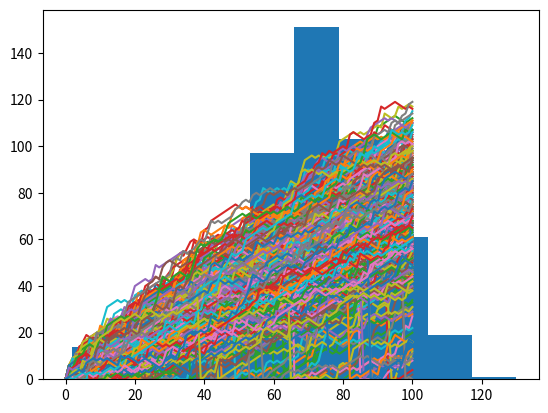

Recreate this plot in Python. (Note: this script raises an exception after producing the figure.)
# Definition of countries and capital
countries = ['spain', 'france', 'germany', 'norway']
capitals = ['madrid', 'paris', 'berlin', 'oslo']

# Get index of 'germany': ind_ger
ind_gr = countries.index('germany')

# Use ind_ger to print out capital of Germany
print(capitals[ind_gr])

# Definition of countries and capital
countries = ['spain', 'france', 'germany', 'norway']
capitals = ['madrid', 'paris', 'berlin', 'oslo']

# From string in countries and capitals, create dictionary europe
europe = { 'spain':'madrid','france':'paris' , 'germany': 'berlin', 'norway': 'oslo' }
# Print europe
print(europe)



# Definition of dictionary
europe = {'spain':'madrid', 'france':'paris', 'germany':'berlin', 'norway':'oslo' }

# Print out the keys in europe
print(europe.keys())

# Print out value that belongs to key 'norway'
print(europe['norway'])








# Definition of dictionary
europe = {'spain':'madrid', 'france':'paris', 'germany':'berlin', 'norway':'oslo' }

# Add italy to europe
europe['italy'] = 'rome'

# Print out italy in europe
print('italy' in europe)

# Add poland to europe
europe['poland'] = 'warsaw'

# Print europe
print(europe)



# Definition of dictionary
europe = {'spain':'madrid', 'france':'paris', 'germany':'bonn',
          'norway':'oslo', 'italy':'rome', 'poland':'warsaw',
          'australia':'vienna' }

# Update capital of germany
europe['germany'] = 'berlin'

# Remove australia
del(europe['australia'])

# Print europe
print(europe)



# Dictionary of dictionaries
europe = { 'spain': { 'capital':'madrid', 'population':46.77 },
           'france': { 'capital':'paris', 'population':66.03 },
           'germany': { 'capital':'berlin', 'population':80.62 },
           'norway': { 'capital':'oslo', 'population':5.084 } }


# Print out the capital of France
print(europe['france']['capital'])

# Create sub-dictionary data
data = {'capital':'rome', 'population':59.83 }

# Add data to europe under key 'italy'
europe['italy'] = data

# Print europe
print(europe)

# Pre-defined lists
names = ['United States', 'Australia', 'Japan', 'India', 'Russia', 'Morocco', 'Egypt']
dr =  [True, False, False, False, True, True, True]
cpc = [809, 731, 588, 18, 200, 70, 45]


# Comparison of booleans
print(True == False)

# Comparison of integers
print(-5 * 15 != 75)

# Comparison of strings
print("pyscript" == "PyScript")

# Compare a boolean with an integer
print(True == 1)


# Comparison of booleans
print(True == False)

# Comparison of integers
print(-5 * 15 != 75)

# Comparison of strings
print("pyscript" == "PyScript")

# Compare a boolean with an integer
print(True == 1)

# Comparison of integers
x = -3 * 6
print(x >= -10)

# Comparison of strings
y = "test"
print("test" <= y)

# Comparison of booleans
print(True > False)

# Create arrays
import numpy as np
my_house = np.array([18.0, 20.0, 10.75, 9.50])
your_house = np.array([14.0, 24.0, 14.25, 9.0])

# my_house greater than or equal to 18
print(my_house >= 18)

# my_house less than your_house
print(my_house < your_house)



# Define variables
my_kitchen = 18.0
your_kitchen = 14.0

# my_kitchen bigger than 10 and smaller than 18?
print(my_kitchen > 10 and my_kitchen < 18)

# my_kitchen smaller than 14 or bigger than 17?
print(my_kitchen <14 or my_kitchen >17)

# Double my_kitchen smaller than triple your_kitchen?
print(my_kitchen * 2 < your_kitchen * 3)



# Create arrays
import numpy as np
my_house = np.array([18.0, 20.0, 10.75, 9.50])
your_house = np.array([14.0, 24.0, 14.25, 9.0])

# my_house greater than 18.5 or smaller than 10
print(np.logical_or(my_house > 18.5, my_house < 10))

# Both my_house and your_house smaller than 11
print(np.logical_and(my_house < 11, your_house < 11))




# Define variables
room = "kit"
area = 14.0

# if statement for room
if room == "kit" :
    print("looking around in the kitchen.")

# if statement for area
if area > 15 :
    print("big place!")



# Define variables
room = "kit"
area = 14.0

# if-else construct for room
if room == "kit" :
    print("looking around in the kitchen.")
else :
    print("looking around elsewhere.")

# if-else construct for area
if area > 15 :
    print("big place!")
else :
    print("pretty small.")



# Define variables
room = "bed"
area = 14.0

# if-elif-else construct for room
if room == "kit" :
    print("looking around in the kitchen.")
elif room == "bed":
    print("looking around in the bedroom.")
else :
    print("looking around elsewhere.")

# if-elif-else construct for area
if area > 15 :
    print("big place!")
elif area > 10 :
    print("medium size, nice!")
else :
    print("pretty small.")

# Initialize offset
offset = 8

# Code the while loop
while offset != 0:
    print("correcting...")
    offset = offset - 1
    print(offset)

# Initialize offset
offset = -6

# Code the while loop
while offset != 0:
    print("correcting...")
    if offset > 0:
        offset = offset - 1
    else:
        offset = offset + 1
    print(offset)

# areas list
areas = [11.25, 18.0, 20.0, 10.75, 9.50]

# Code the for loop
areas = [11.25, 18.0, 20.0, 10.75, 9.50]
for height in areas:
    print(height)

# areas list
areas = [11.25, 18.0, 20.0, 10.75, 9.50]

# Change for loop to use enumerate() and update print()
for index, area in enumerate(areas):
    print("room " + str(index) + ": " + str(area))

# areas list
areas = [11.25, 18.0, 20.0, 10.75, 9.50]

# Code the for loop
for index, area in enumerate(areas):
    print("room " + str(index + 1) + ": " + str(area))

# house list of lists
house = [["hallway", 11.25],
         ["kitchen", 18.0],
         ["living room", 20.0],
         ["bedroom", 10.75],
         ["bathroom", 9.50]]

# Build a for loop from scratch
for x in house:
    print("the " + x[0] + " is " + str(x[1]) + " sqm")

# Definition of dictionary
europe = {'spain': 'madrid', 'france': 'paris', 'germany': 'berlin',
          'norway': 'oslo', 'italy': 'rome', 'poland': 'warsaw', 'austria': 'vienna'}

# Iterate over europe
for key, value in europe.items():
    print("the capital of " + str(key) + " is " + str(value))

# Initialize offset
offset = 8

# Code the while loop
while offset != 0:
    print("correcting...")
    offset = offset - 1
    print(offset)

# Initialize offset
offset = -6

# Code the while loop
while offset != 0:
    print("correcting...")
    if offset > 0:
        offset = offset - 1
    else:
        offset = offset + 1
    print(offset)

# areas list
areas = [11.25, 18.0, 20.0, 10.75, 9.50]

# Code the for loop
areas = [11.25, 18.0, 20.0, 10.75, 9.50]
for height in areas:
    print(height)

# areas list
areas = [11.25, 18.0, 20.0, 10.75, 9.50]

# Change for loop to use enumerate() and update print()
for index, area in enumerate(areas):
    print("room " + str(index) + ": " + str(area))

# areas list
areas = [11.25, 18.0, 20.0, 10.75, 9.50]

# Code the for loop
for index, area in enumerate(areas):
    print("room " + str(index + 1) + ": " + str(area))

# house list of lists
house = [["hallway", 11.25],
         ["kitchen", 18.0],
         ["living room", 20.0],
         ["bedroom", 10.75],
         ["bathroom", 9.50]]

# Build a for loop from scratch
for x in house:
    print("the " + x[0] + " is " + str(x[1]) + " sqm")

# Definition of dictionary
europe = {'spain': 'madrid', 'france': 'paris', 'germany': 'berlin',
          'norway': 'oslo', 'italy': 'rome', 'poland': 'warsaw', 'austria': 'vienna'}

# Iterate over europe
for key, value in europe.items():
    print("the capital of " + str(key) + " is " + str(value))

# Import numpy as np
import numpy as np

# Set the seed
np.random.seed(123)

# Generate and print random float
print(np.random.rand())

# Import numpy and set seed
import numpy as np
np.random.seed(123)

# Use randint() to simulate a dice
print(np.random.randint(1, 7))

# Use randint() again
print(np.random.randint(1,7))





# Numpy is imported, seed is set

# Starting step
step = 50

# Roll the dice
dice = np.random.randint(1,7)

# Finish the control construct
if dice <= 2 :
    step = step - 1
elif dice <= 5 :
    step = step + 1
else :
    step = step + np.random.randint(1,7)

# Print out dice and step
print(dice)
print(step)



# Numpy is imported, seed is set

# Initialize random_walk
random_walk = [0]

# Complete the ___
for x in range(100) :
    # Set step: last element in random_walk
    step = random_walk[-1]

    # Roll the dice
    dice = np.random.randint(1,7)

    # Determine next step
    if dice <= 2:
        step = step - 1
    elif dice <= 5:
        step = step + 1
    else:
        step = step + np.random.randint(1,7)

    # append next_step to random_walk
    random_walk.append(step)

# Print random_walk
print(random_walk)




# Numpy is imported, seed is set

# Initialize random_walk
random_walk = [0]

for x in range(100) :
    step = random_walk[-1]
    dice = np.random.randint(1,7)

    if dice <= 2:
        # Replace below: use max to make sure step can't go below 0
        step = max(0, step - 1)
    elif dice <= 5:
        step = step + 1
    else:
        step = step + np.random.randint(1,7)

    random_walk.append(step)

print(random_walk)

# Numpy is imported, seed is set

# Initialization
random_walk = [0]

for x in range(100) :
    step = random_walk[-1]
    dice = np.random.randint(1,7)

    if dice <= 2:
        step = max(0, step - 1)
    elif dice <= 5:
        step = step + 1
    else:
        step = step + np.random.randint(1,7)

    random_walk.append(step)

# Import matplotlib.pyplot as plt
import matplotlib.pyplot as plt

# Plot random_walk
plt.plot(random_walk)

# Show the plot
plt.show()

# Numpy is imported; seed is set

# Initialize all_walks (don't change this line)
all_walks = []

# Simulate random walk 10 times
for i in range(10) :

    # Code from before
    random_walk = [0]
    for x in range(100) :
        step = random_walk[-1]
        dice = np.random.randint(1,7)

        if dice <= 2:
            step = max(0, step - 1)
        elif dice <= 5:
            step = step + 1
        else:
            step = step + np.random.randint(1,7)
        random_walk.append(step)

    # Append random_walk to all_walks
    all_walks.append(random_walk)

# Print all_walks
print(all_walks)

# numpy and matplotlib imported, seed set.

# initialize and populate all_walks
all_walks = []
for i in range(10) :
    random_walk = [0]
    for x in range(100) :
        step = random_walk[-1]
        dice = np.random.randint(1,7)
        if dice <= 2:
            step = max(0, step - 1)
        elif dice <= 5:
            step = step + 1
        else:
            step = step + np.random.randint(1,7)
        random_walk.append(step)
    all_walks.append(random_walk)

# Convert all_walks to Numpy array: np_aw
np_aw = np.array(all_walks)

# Plot np_aw and show
plt.plot(np_aw)
plt.show ()
# Clear the figure
plt.clf()

# Transpose np_aw: np_aw_t
np_aw_t = np.transpose(np_aw)

# Plot np_aw_t and show
plt.plot(np_aw_t)
plt.show()

# numpy and matplotlib imported, seed set

# Simulate random walk 250 times
all_walks = []
for i in range(250) :
    random_walk = [0]
    for x in range(100) :
        step = random_walk[-1]
        dice = np.random.randint(1,7)
        if dice <= 2:
            step = max(0, step - 1)
        elif dice <= 5:
            step = step + 1
        else:
            step = step + np.random.randint(1,7)

        # Implement clumsiness
        if np.random.rand() <= 0.001 :
            step = 0

        random_walk.append(step)
    all_walks.append(random_walk)

# Create and plot np_aw_t
np_aw_t = np.transpose(np.array(all_walks))
plt.plot(np_aw_t)
plt.show()

# numpy and matplotlib imported, seed set

# Simulate random walk 500 times
all_walks = []
for i in range(500) :
    random_walk = [0]
    for x in range(100) :
        step = random_walk[-1]
        dice = np.random.randint(1,7)
        if dice <= 2:
            step = max(0, step - 1)
        elif dice <= 5:
            step = step + 1
        else:
            step = step + np.random.randint(1,7)
        if np.random.rand() <= 0.001 :
            step = 0
        random_walk.append(step)
    all_walks.append(random_walk)

# Create and plot np_aw_t
np_aw_t = np.transpose(np.array(all_walks))

# Select last row from np_aw_t: ends
ends = np_aw_t[-1,:]

# Plot histogram of ends, display plot
plt.hist(ends)
plt.show()

# numpy and matplotlib imported, seed set

# Simulate random walk 250 times
all_walks = []
for i in range(250) :
    random_walk = [0]
    for x in range(100) :
        step = random_walk[-1]
        dice = np.random.randint(1,7)
        if dice <= 2:
            step = max(0, step - 1)
        elif dice <= 5:
            step = step + 1
        else:
            step = step + np.random.randint(1,7)

        # Implement clumsiness
        if np.random.rand() <= 0.001 :
            step = 0

        random_walk.append(step)
    all_walks.append(random_walk)

# Create and plot np_aw_t
np_aw_t = np.transpose(np.array(all_walks))
plt.plot(np_aw_t)
plt.show()


# Print the last item from year and pop
print(year[-1])
print(pop[-1])

# Import matplotlib.pyplot as plt
import matplotlib.pyplot as plt

# Make a line plot: year on the x-axis, pop on the y-axis
plt.plot(year, pop)

# Display the plot with plt.show()
plt.show()


# Print the last item of gdp_cap and life_exp
print(gdp_cap[-1])
print(life_exp[-1])

# Make a line plot, gdp_cap on the x-axis, life_exp on the y-axis
plt.plot(gdp_cap, life_exp)

# Display the plot
plt.show()

# Change the line plot below to a scatter plot
plt.scatter(gdp_cap, life_exp)

# Put the x-axis on a logarithmic scale
plt.xscale('log')

# Show plot
plt.show()

# Import package
import matplotlib.pyplot as plt

# Build Scatter plot
plt.scatter(pop, life_exp)

# Show plot
plt.show()

# Create histogram of life_exp data
plt.hist(life_exp)

# Display histogram
plt.show()

# Build histogram with 5 bins
plt.hist(life_exp, bins = 5)

# Show and clean up plot
plt.show()
plt.clf()

# Build histogram with 20 bins
plt.hist(life_exp, bins = 20)

# Show and clean up again
plt.show()
plt.clf()

# Histogram of life_exp, 15 bins
plt.hist(life_exp, bins = 15)


# Show and clear plot
plt.show()
plt.clf()

# Histogram of life_exp1950, 15 bins
plt.hist(life_exp1950, bins = 15)

# Show and clear plot again
plt.show()
plt.clf()

# Basic scatter plot, log scale
plt.scatter(gdp_cap, life_exp)
plt.xscale('log')

# Strings
xlab = 'GDP per Capita [in USD]'
ylab = 'Life Expectancy [in years]'
title = 'World Development in 2007'

# Add axis labels
plt.xlabel(xlab)
plt.ylabel(ylab)

# Add title
plt.title(title)

# After customizing, display the plot
plt.show()

# Scatter plot
plt.scatter(gdp_cap, life_exp)

# Previous customizations
plt.xscale('log')
plt.xlabel('GDP per Capita [in USD]')
plt.ylabel('Life Expectancy [in years]')
plt.title('World Development in 2007')

# Definition of tick_val and tick_lab
tick_val = [1000, 10000, 100000]
tick_lab = ['1k', '10k', '100k']

# Adapt the ticks on the x-axis
plt.xticks(tick_val, tick_lab)

# After customizing, display the plot
plt.show()

# Import numpy as np
import numpy as np

# Store pop as a numpy array: np_pop
np_pop = np.array(pop)

# Double np_pop
np_pop = np_pop * 2

# Update: set s argument to np_pop
plt.scatter(gdp_cap, life_exp, s = np_pop)

# Previous customizations
plt.xscale('log')
plt.xlabel('GDP per Capita [in USD]')
plt.ylabel('Life Expectancy [in years]')
plt.title('World Development in 2007')
plt.xticks([1000, 10000, 100000],['1k', '10k', '100k'])

# Display the plot
plt.show()

# Specify c and alpha inside plt.scatter()
plt.scatter(x = gdp_cap, y = life_exp, s = np.array(pop) * 2, c = col, alpha = 0.8)

# Previous customizations
plt.xscale('log')
plt.xlabel('GDP per Capita [in USD]')
plt.ylabel('Life Expectancy [in years]')
plt.title('World Development in 2007')
plt.xticks([1000,10000,100000], ['1k','10k','100k'])

# Show the plot
plt.show()

# Definition of dictionary
europe = {'spain':'madrid', 'france':'paris', 'germany':'berlin', 'norway':'oslo' }

# Print out the keys in europe
print (europe.keys())

# Print out value that belongs to key 'norway'
print(europe['norway'])

# Dictionary of dictionaries
europe = { 'spain': { 'capital':'madrid', 'population':46.77 },
           'france': { 'capital':'paris', 'population':66.03 },
           'germany': { 'capital':'berlin', 'population':80.62 },
           'norway': { 'capital':'oslo', 'population':5.084 } }


# Print out the capital of France
print(europe['france']['capital'])

# Create sub-dictionary data
data = {'capital':'rome', 'population':59.83 }

# Add data to europe under key 'italy'
europe['italy'] = data

# Print europe
print(europe)





